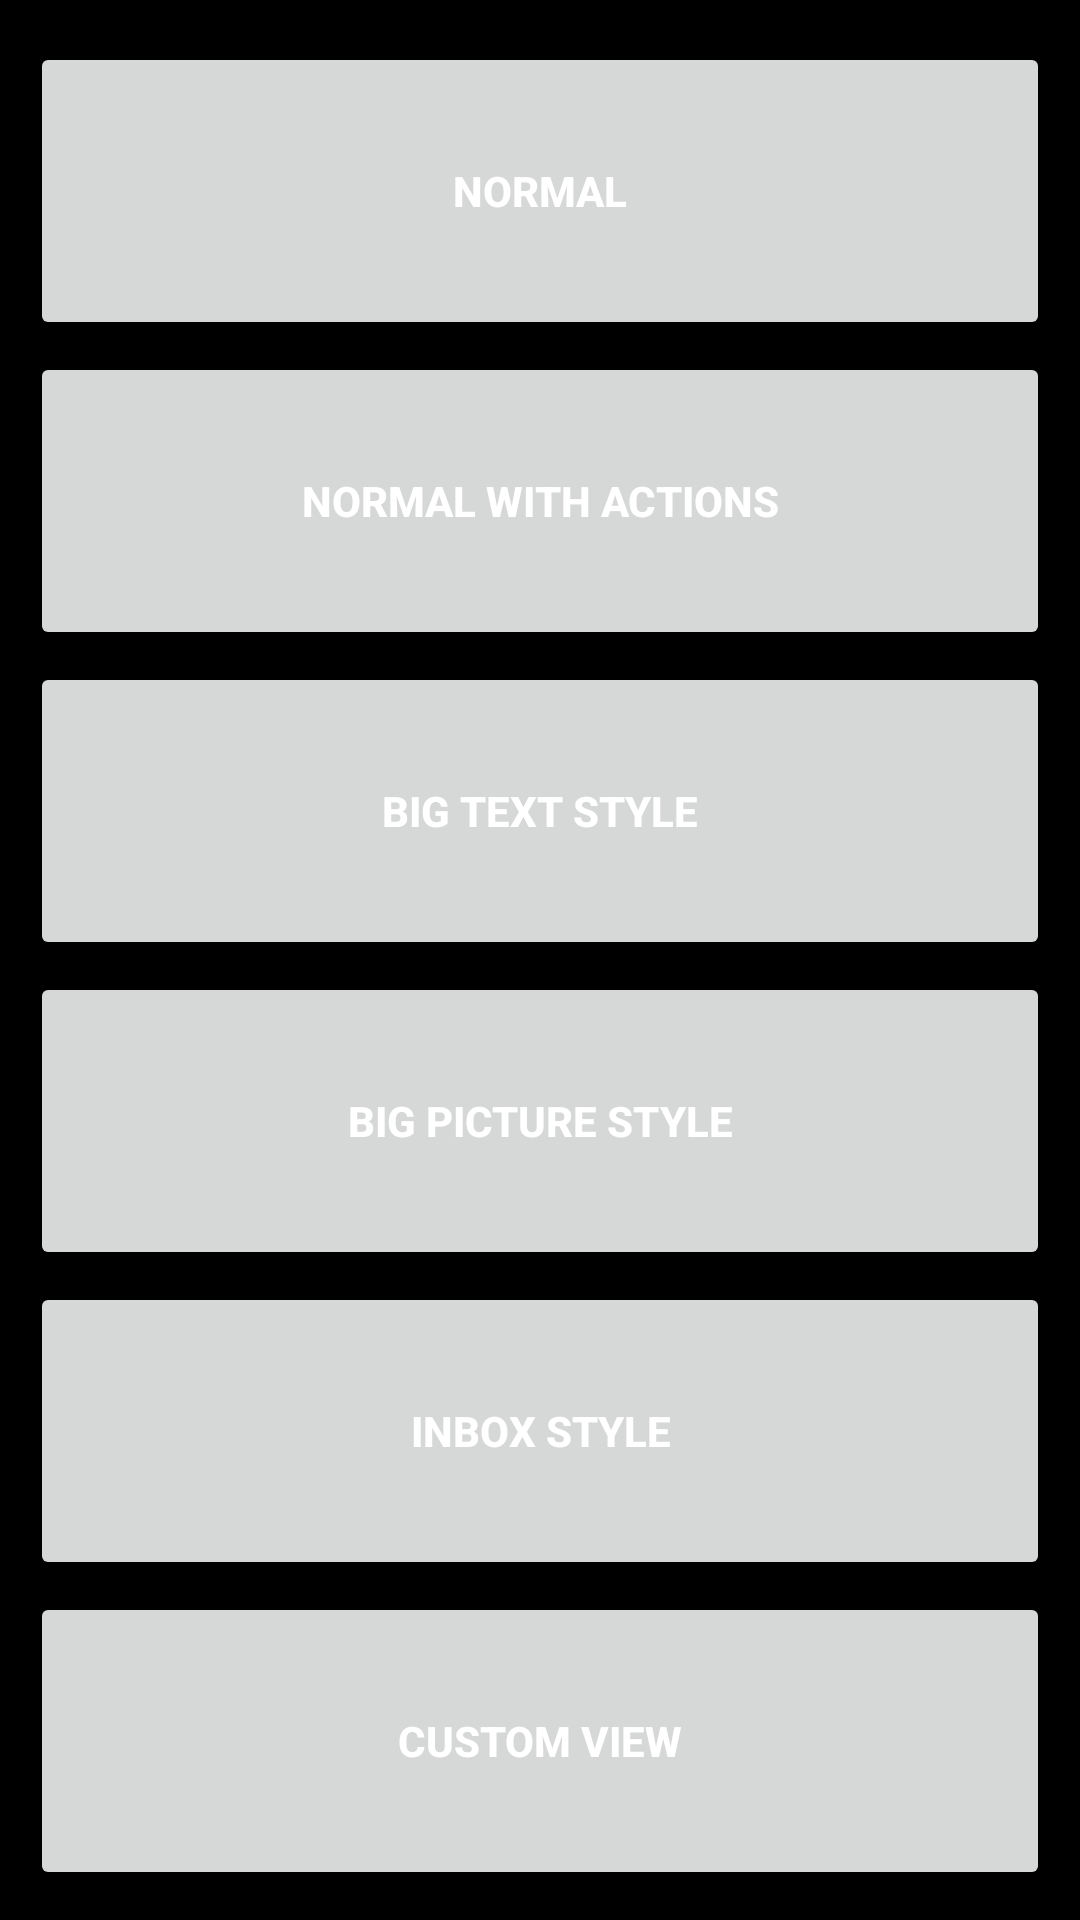

Layout XML and referenced resources for this Android screen:
<!-- AndroidManifest.xml: fallback theme Theme.MaterialComponents.DayNight.NoActionBar -->
<!-- res/layout/activity_main.xml -->
<?xml version="1.0" encoding="utf-8"?>
<LinearLayout xmlns:android="http://schemas.android.com/apk/res/android"
    android:layout_width="match_parent"
    android:layout_height="match_parent"
    android:background="@android:color/black"
    android:gravity="center_horizontal"
    android:orientation="vertical"
    android:padding="10dp" >

    <Button
        android:id="@+id/btn__main_normal"
        style="@style/ButtonStyle"
        android:layout_width="match_parent"
        android:layout_height="0dp"
        android:layout_marginTop="4dip"
        android:layout_weight="1"
        android:text="@string/normal" />

    <Button
        android:id="@+id/btn__main_normal_with_actions"
        style="@style/ButtonStyle"
        android:layout_width="match_parent"
        android:layout_height="0dp"
        android:layout_marginTop="4dip"
        android:layout_weight="1"
        android:text="@string/normal_with_actions" />

    <Button
        android:id="@+id/btn__main_big_text"
        style="@style/ButtonStyle"
        android:layout_width="match_parent"
        android:layout_height="0dp"
        android:layout_marginTop="4dip"
        android:layout_weight="1"
        android:text="@string/big_text_style" />

    <Button
        android:id="@+id/btn__main_big_picture"
        style="@style/ButtonStyle"
        android:layout_width="match_parent"
        android:layout_height="0dp"
        android:layout_marginTop="4dip"
        android:layout_weight="1"
        android:text="@string/big_picture_style" />

    <Button
        android:id="@+id/btn__main_inbox"
        style="@style/ButtonStyle"
        android:layout_width="match_parent"
        android:layout_height="0dp"
        android:layout_marginTop="4dip"
        android:layout_weight="1"
        android:text="@string/inbox_style" />

    <Button
        android:id="@+id/btn__main_custom_view"
        style="@style/ButtonStyle"
        android:layout_width="match_parent"
        android:layout_height="0dp"
        android:layout_marginTop="4dip"
        android:layout_weight="1"
        android:text="@string/custom_view" />

</LinearLayout>
<!-- resources referenced by this layout -->
<resources>
  <string name="big_picture_style">Big Picture Style</string>
  <string name="big_text_style">Big Text Style</string>
  <string name="custom_view">Custom View</string>
  <string name="inbox_style">Inbox Style</string>
  <string name="normal">Normal</string>
  <string name="normal_with_actions">Normal with Actions</string>
  <style name="ButtonStyle">
          <item name="android:textColor">@android:color/white</item>
          <item name="android:textStyle">bold</item>
          <item name="android:layout_marginTop">4dp</item>
      </style>
</resources>
